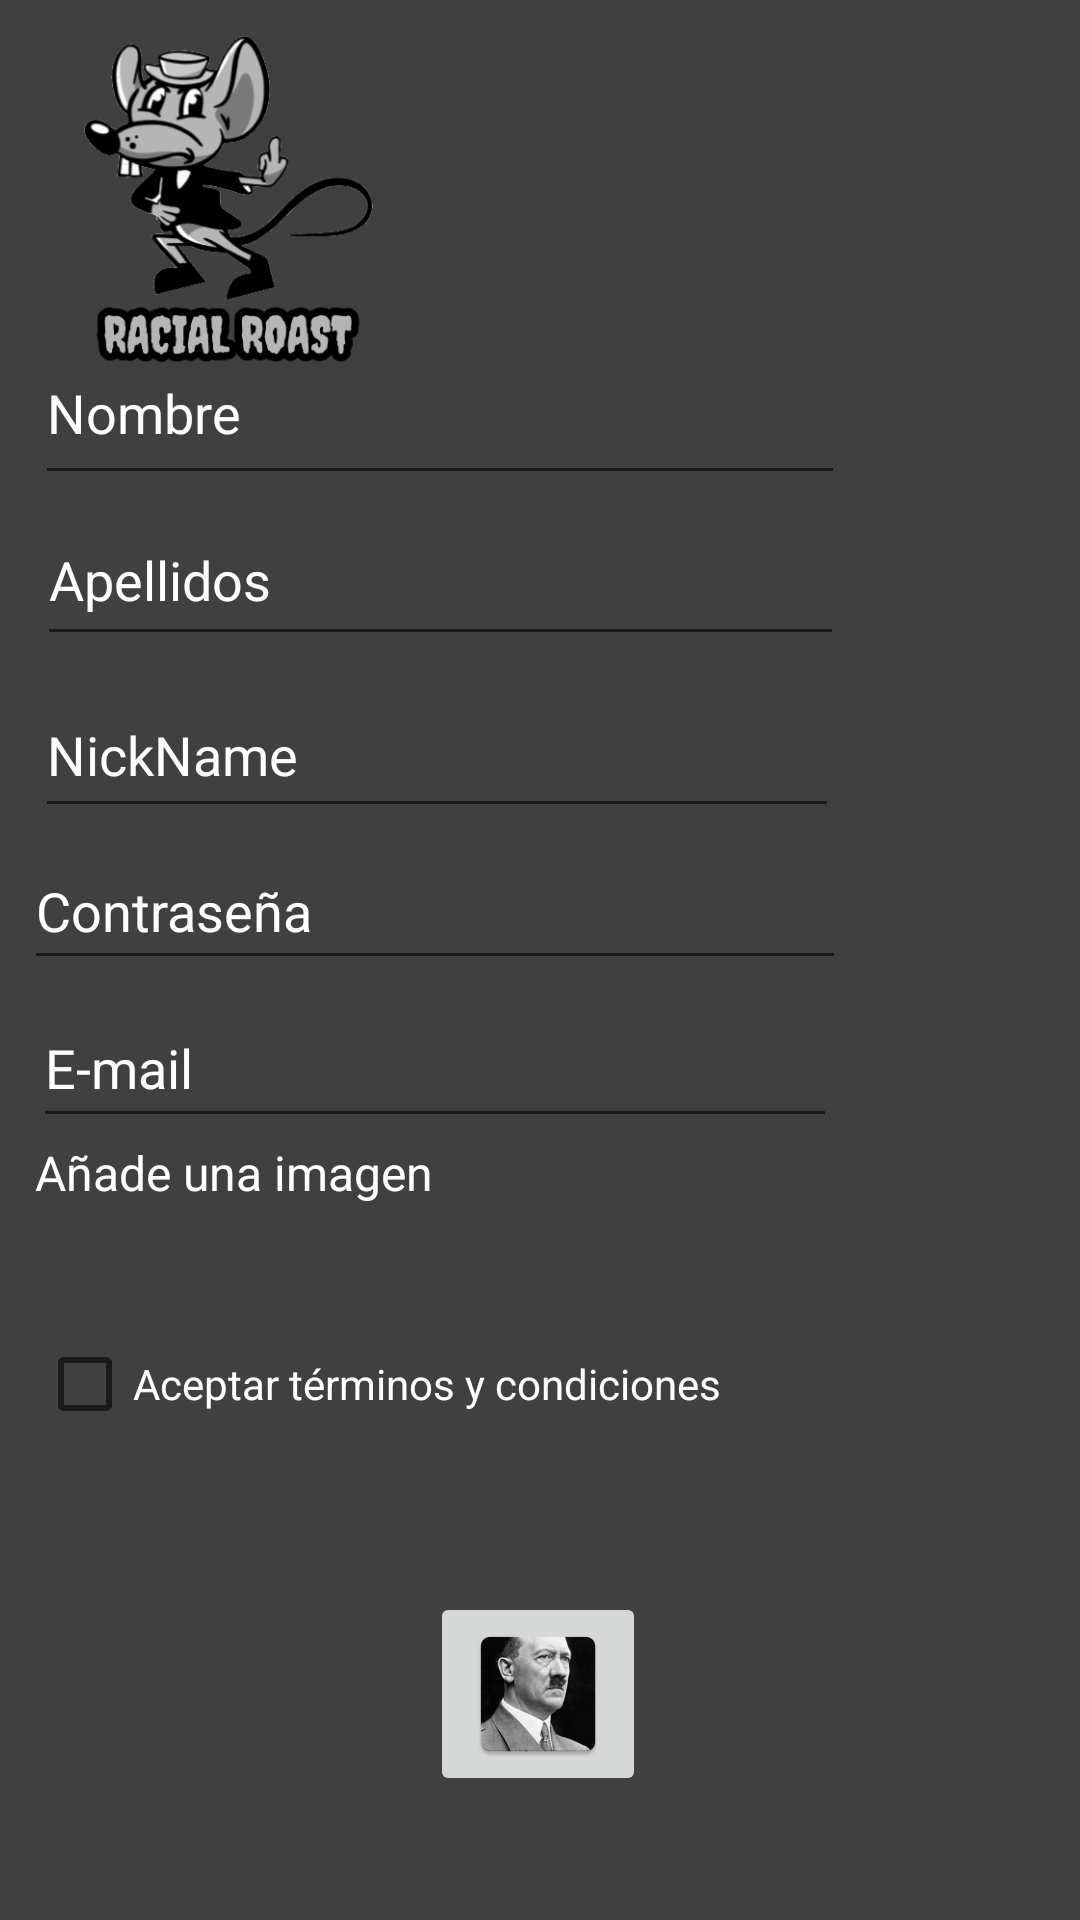

Write the Android layout XML for this screen, with the resource values it uses.
<!-- AndroidManifest.xml: application theme Theme.RacialRoast -->
<!-- res/layout/registro.xml -->
<?xml version="1.0" encoding="utf-8"?>
<androidx.constraintlayout.widget.ConstraintLayout xmlns:android="http://schemas.android.com/apk/res/android"
    xmlns:app="http://schemas.android.com/apk/res-auto"
    xmlns:tools="http://schemas.android.com/tools"
    android:id="@+id/registerView"
    android:layout_width="match_parent"
    android:layout_height="match_parent"
    android:background="@color/pagina"
    android:onClick="registerClick">

    <ImageView
        android:id="@+id/imageView2"
        android:layout_width="116dp"
        android:layout_height="113dp"
        app:layout_constraintBottom_toBottomOf="parent"
        app:layout_constraintEnd_toEndOf="parent"
        app:layout_constraintHorizontal_bias="0.057"
        app:layout_constraintStart_toStartOf="parent"
        app:layout_constraintTop_toTopOf="parent"
        app:layout_constraintVertical_bias="0.021"
        app:srcCompat="@drawable/logo" />

    <EditText
        android:id="@+id/NombreUsuario"
        android:layout_width="270dp"
        android:layout_height="58dp"
        android:ems="10"
        android:hint="Nombre"
        android:inputType="text"
        android:textColor="@color/white"
        android:textColorHighlight="@color/white"
        android:textColorHint="@color/white"
        android:textCursorDrawable="@color/white"
        app:layout_constraintBottom_toBottomOf="parent"
        app:layout_constraintEnd_toEndOf="parent"
        app:layout_constraintHorizontal_bias="0.13"
        app:layout_constraintStart_toStartOf="parent"
        app:layout_constraintTop_toTopOf="parent"
        app:layout_constraintVertical_bias="0.184" />

    <EditText
        android:id="@+id/Apellidos"
        android:layout_width="269dp"
        android:layout_height="54dp"
        android:ems="10"
        android:hint="Apellidos"
        android:inputType="text"
        android:textColor="@color/white"
        android:textColorHighlight="@color/white"
        android:textColorHint="@color/white"
        app:layout_constraintBottom_toBottomOf="parent"
        app:layout_constraintEnd_toEndOf="parent"
        app:layout_constraintHorizontal_bias="0.137"
        app:layout_constraintStart_toStartOf="parent"
        app:layout_constraintTop_toTopOf="parent"
        app:layout_constraintVertical_bias="0.281" />

    <EditText
        android:id="@+id/NickName"
        android:layout_width="268dp"
        android:layout_height="52dp"
        android:ems="10"
        android:hint="NickName"
        android:inputType="text"
        android:textColor="@color/white"
        android:textColorHighlight="@color/white"
        android:textColorHint="@color/white"
        app:layout_constraintBottom_toBottomOf="parent"
        app:layout_constraintEnd_toEndOf="parent"
        app:layout_constraintHorizontal_bias="0.125"
        app:layout_constraintStart_toStartOf="parent"
        app:layout_constraintTop_toTopOf="parent"
        app:layout_constraintVertical_bias="0.381" />

    <ImageButton
        android:id="@+id/BotonRegistro"
        android:layout_width="wrap_content"
        android:layout_height="wrap_content"
        android:contentDescription="boton registro"
        app:layout_constraintBottom_toBottomOf="parent"
        app:layout_constraintEnd_toEndOf="parent"
        app:layout_constraintHorizontal_bias="0.498"
        app:layout_constraintStart_toStartOf="parent"
        app:layout_constraintTop_toTopOf="parent"
        app:layout_constraintVertical_bias="0.928"
        app:srcCompat="@mipmap/hitler" />

    <CheckBox
        android:id="@+id/TerminosCondiciones"
        android:layout_width="276dp"
        android:layout_height="56dp"
        android:text="Aceptar términos y condiciones"
        android:textColor="@color/white"
        android:textColorHighlight="@color/white"
        android:textColorHint="@color/white"
        app:layout_constraintBottom_toBottomOf="parent"
        app:layout_constraintEnd_toEndOf="parent"
        app:layout_constraintHorizontal_bias="0.145"
        app:layout_constraintStart_toStartOf="parent"
        app:layout_constraintTop_toTopOf="parent"
        app:layout_constraintVertical_bias="0.742" />

    <TextView
        android:id="@+id/AnadirImagen"
        android:layout_width="271dp"
        android:layout_height="51dp"
        android:linksClickable="true"
        android:text="Añade una imagen"
        android:textColor="@color/white"
        android:textColorHighlight="@color/white"
        android:textColorHint="@color/white"
        android:textSize="16sp"
        app:layout_constraintBottom_toBottomOf="parent"
        app:layout_constraintEnd_toEndOf="parent"
        app:layout_constraintHorizontal_bias="0.131"
        app:layout_constraintStart_toStartOf="parent"
        app:layout_constraintTop_toTopOf="parent"
        app:layout_constraintVertical_bias="0.645" />

    <EditText
        android:id="@+id/email"
        android:layout_width="268dp"
        android:layout_height="50dp"
        android:ems="10"
        android:hint="E-mail"
        android:inputType="textEmailAddress"
        android:textColor="@color/white"
        android:textColorHighlight="@color/white"
        android:textColorHint="@color/white"
        app:layout_constraintBottom_toBottomOf="parent"
        app:layout_constraintEnd_toEndOf="parent"
        app:layout_constraintHorizontal_bias="0.12"
        app:layout_constraintStart_toStartOf="parent"
        app:layout_constraintTop_toTopOf="parent"
        app:layout_constraintVertical_bias="0.558" />

    <EditText
        android:id="@+id/Contrasena"
        android:layout_width="274dp"
        android:layout_height="49dp"
        android:ems="10"
        android:hint="Contraseña"
        android:inputType="textPassword"
        android:textColor="@color/white"
        android:textColorHighlight="@color/white"
        android:textColorHint="@color/white"
        app:layout_constraintBottom_toBottomOf="parent"
        app:layout_constraintEnd_toEndOf="parent"
        app:layout_constraintHorizontal_bias="0.093"
        app:layout_constraintStart_toStartOf="parent"
        app:layout_constraintTop_toTopOf="parent"
        app:layout_constraintVertical_bias="0.47" />
</androidx.constraintlayout.widget.ConstraintLayout>
<!-- resources referenced by this layout -->
<resources>
  <color name="pagina">#404040</color>
  <color name="white">#FFFFFFFF</color>
  <!-- drawable logo: png bitmap (drawable, 39403 bytes) -->
  <!-- mipmap hitler: webp bitmap (mipmap-hdpi, 2876 bytes) -->
  <style name="Theme.RacialRoast" parent="Base.Theme.RacialRoast" />
  <style name="Base.Theme.RacialRoast" parent="Theme.AppCompat.Light.NoActionBar">
          
     </style>
</resources>
